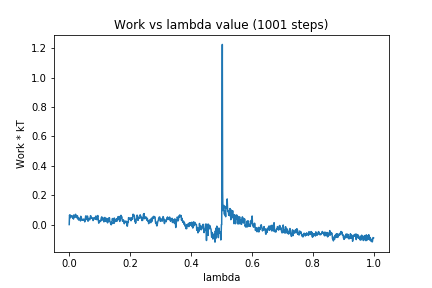

The data file committed next to this chart (first rows):
0, 0.0
1, 0.06443
2, 0.05752
3, 0.06465
4, 0.04631
5, 0.06167
6, 0.05437
7, 0.05714
8, 0.05391
9, 0.05779
10, 0.05772
11, 0.0588
12, 0.04538
13, 0.05176
14, 0.03739
15, 0.06534
16, 0.05147
17, 0.04979
18, 0.05495
19, 0.04942
20, 0.0662
21, 0.07
22, 0.06422
23, 0.05623
24, 0.05381
25, 0.04624
26, 0.04886
27, 0.05965
28, 0.03905
29, 0.04758
30, 0.04257
31, 0.03076
32, 0.03649
33, 0.04365
34, 0.03727
35, 0.0353
36, 0.03422
37, 0.02469
38, 0.05641
39, 0.04409
40, 0.04681
41, 0.03412
42, 0.03057
43, 0.03456
44, 0.03118
45, 0.03186
46, 0.02993
47, 0.03724
48, 0.03382
49, 0.03161
50, 0.03307
51, 0.01822
52, 0.0384
53, 0.03978
54, 0.05743
55, 0.05932
56, 0.03437
57, 0.04458
58, 0.03594
59, 0.0489
60, 0.05804
... 940 more rows
